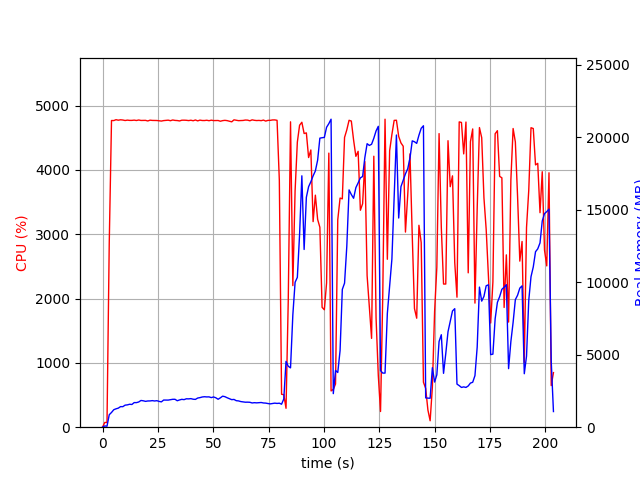

The file beside this chart, header and first rows:
elapsed_time, nproc, cpu, mem_real, mem_virtual
3.337860107421875e-05, 1, 0.0, 6.27, 3186
1.007, 1, 73.5, 85.24, 672.4
2.015, 1, 73.4, 67.96, 160.4
3.023, 1, 2860, 859.7, 4843
4.046, 1, 4768, 1017, 4995
5.07, 1, 4767, 1206, 5211
6.089, 1, 4780, 1269, 5287
7.114, 1, 4773, 1315, 5333
8.138, 1, 4779, 1421, 5497
9.163, 1, 4775, 1417, 5517
10.19, 1, 4768, 1522, 5661
11.21, 1, 4774, 1540, 5691
12.24, 1, 4770, 1583, 5787
13.26, 1, 4770, 1568, 5829
14.29, 1, 4774, 1698, 5975
15.31, 1, 4768, 1696, 5997
16.34, 1, 4776, 1740, 6047
17.36, 1, 4768, 1844, 6184
18.38, 1, 4769, 1823, 6215
19.41, 1, 4770, 1783, 6234
20.43, 1, 4761, 1810, 6318
21.46, 1, 4773, 1813, 6350
22.48, 1, 4769, 1833, 6357
23.51, 1, 4769, 1808, 6357
24.53, 1, 4768, 1829, 6405
25.56, 1, 4763, 1780, 6419
26.57, 1, 4759, 1748, 6427
27.59, 1, 4766, 1874, 6581
28.62, 1, 4770, 1871, 6625
29.64, 1, 4773, 1870, 6654
30.67, 1, 4765, 1898, 6701
31.69, 1, 4776, 1925, 6739
32.72, 1, 4769, 1926, 6739
33.74, 1, 4767, 1826, 6739
34.77, 1, 4761, 1880, 6863
35.79, 1, 4772, 1923, 6923
36.82, 1, 4773, 1902, 6945
37.84, 1, 4771, 1960, 6977
38.87, 1, 4766, 1954, 7015
39.89, 1, 4772, 1971, 7015
40.92, 1, 4764, 1931, 7074
41.94, 1, 4776, 1918, 7074
42.97, 1, 4762, 2012, 7106
43.99, 1, 4774, 2040, 7106
45.02, 1, 4768, 2085, 7154
46.04, 1, 4767, 2102, 7212
47.06, 1, 4772, 2088, 7212
48.09, 1, 4765, 2093, 7232
49.11, 1, 4773, 2041, 7246
50.14, 1, 4767, 2087, 7297
51.16, 1, 4766, 2028, 7311
52.19, 1, 4768, 1928, 7311
53.21, 1, 4757, 2026, 7454
54.23, 1, 4766, 2141, 7556
55.26, 1, 4770, 2105, 7556
56.28, 1, 4766, 2030, 7572
57.31, 1, 4757, 1966, 7600
58.33, 1, 4747, 1901, 7600
59.36, 1, 4778, 1916, 7600
60.38, 1, 4772, 1830, 7600
... 141 more rows
